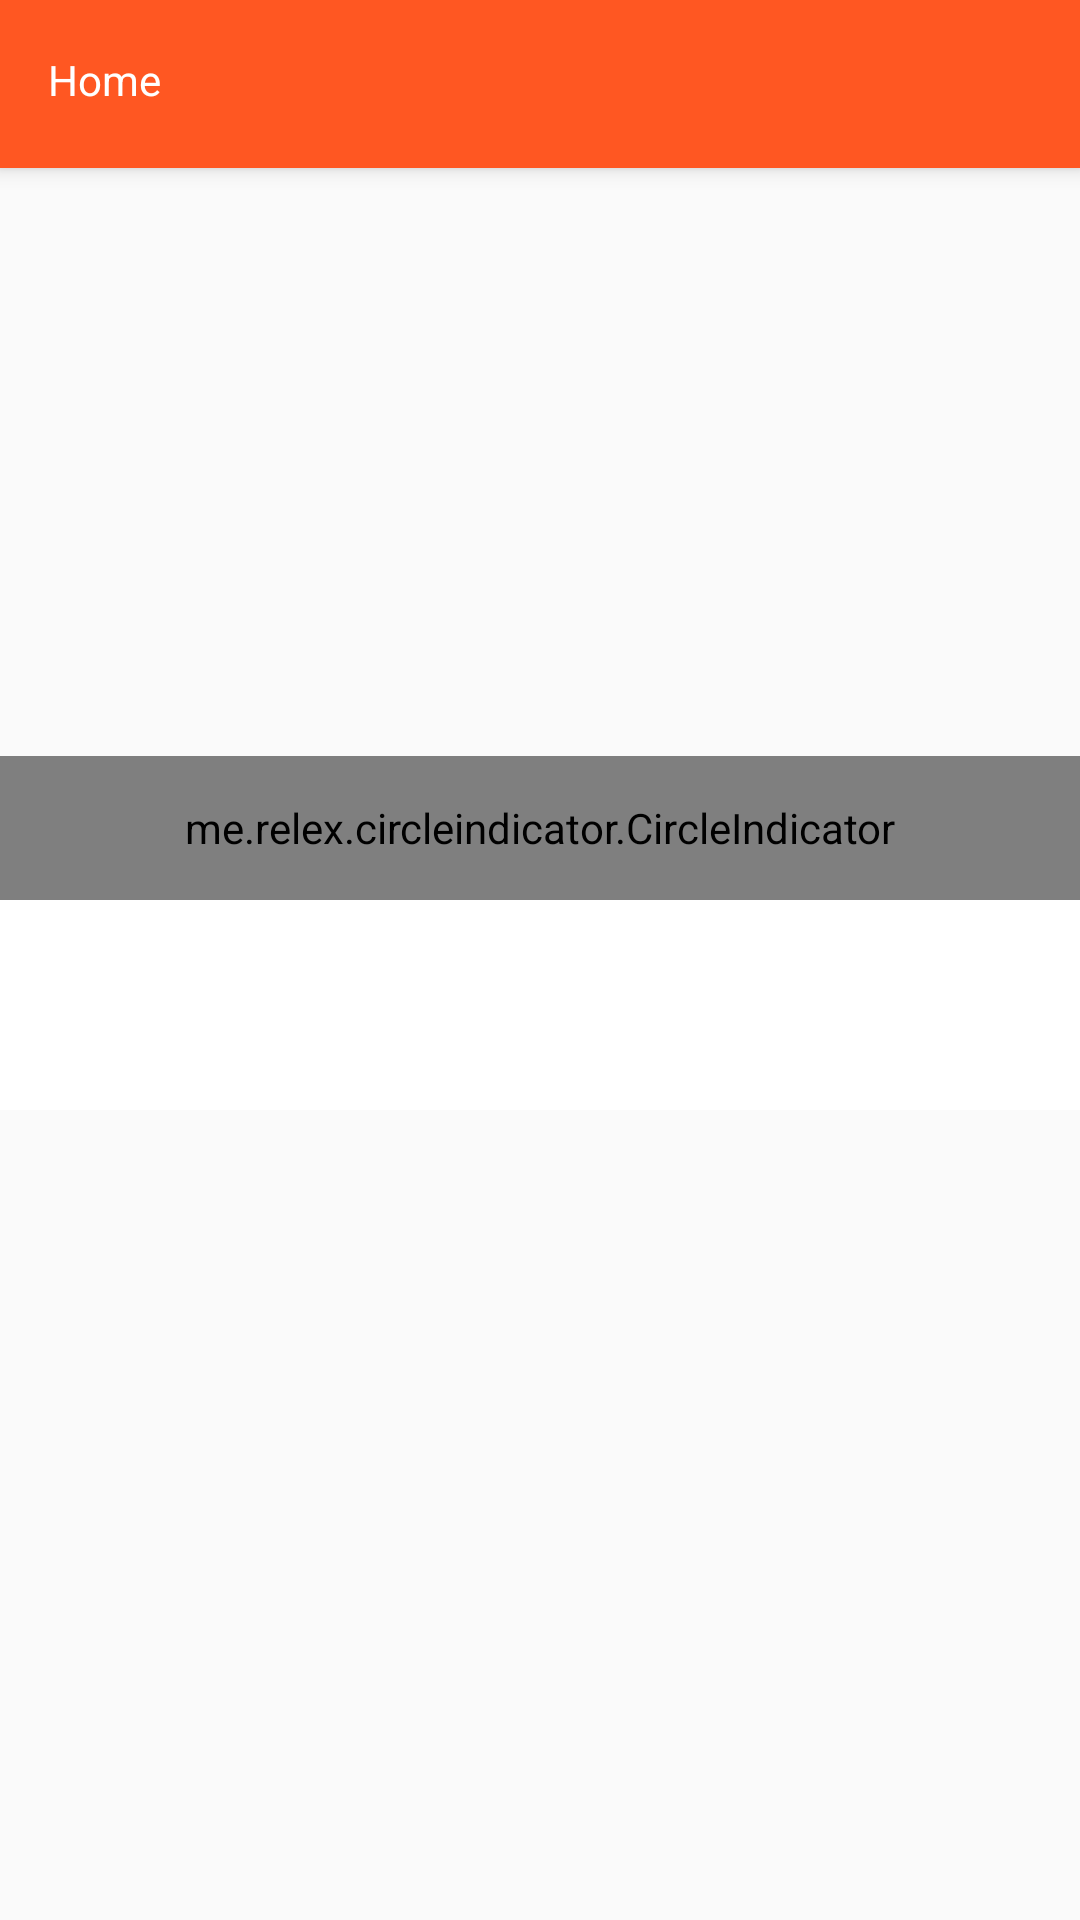

Reconstruct the res/layout file that produces this screen, plus the resources it refers to.
<!-- AndroidManifest.xml: application theme AppTheme -->
<!-- res/layout/activity_main.xml -->
<android.support.design.widget.CoordinatorLayout xmlns:android="http://schemas.android.com/apk/res/android"
    xmlns:app="http://schemas.android.com/apk/res-auto"
    android:layout_width="match_parent"
    android:layout_height="match_parent">


    <android.support.v7.widget.Toolbar xmlns:android="http://schemas.android.com/apk/res/android"
        android:id="@+id/tool_bar"
        android:layout_width="match_parent"
        android:layout_height="wrap_content"

        android:background="@color/orange_header"
        android:elevation="4dp"
        android:theme="@style/ThemeOverlay.AppCompat.Dark">
    <TextView
        android:id="@+id/header_title"
        style="@style/MyTextView"
        android:gravity="center|left"
        android:paddingBottom="3dp"
        android:text="@string/home"
        android:textColor="@android:color/white"

        />
    </android.support.v7.widget.Toolbar>


    <android.support.v4.widget.DrawerLayout xmlns:android="http://schemas.android.com/apk/res/android"
        android:id="@+id/drawer_layout"
        android:layout_width="match_parent"
        android:layout_height="match_parent">


        
        <FrameLayout
            android:id="@+id/content_frame"
            android:layout_width="match_parent"
            android:layout_height="match_parent" />
        
        <ListView
            android:id="@+id/left_drawer"
            android:layout_width="240dp"
            android:layout_height="match_parent"
            android:layout_gravity="start"
            android:background="#fff"
            android:choiceMode="singleChoice"
            android:divider="@android:color/transparent"
            android:dividerHeight="0dp" />

        <LinearLayout
            android:layout_width="match_parent"
            android:layout_height="wrap_content"
            android:layout_marginTop="50dp"
            android:orientation="vertical">

            <RelativeLayout
                android:layout_width="match_parent"
                android:layout_height="250dp"

                android:orientation="vertical">

                <android.support.v4.view.ViewPager
                    android:id="@+id/image_view_pager"
                    android:layout_width="match_parent"
                    android:layout_height="250dp"


                    app:layout_behavior="@string/appbar_scrolling_view_behavior" />

                <me.relex.circleindicator.CircleIndicator
                    android:id="@+id/indicator"
                    android:layout_width="match_parent"
                    android:layout_height="48dp"
                    android:layout_alignParentBottom="true"
                     />

                android:background="#80000000"
            </RelativeLayout>

            <android.support.design.widget.AppBarLayout
                android:layout_width="match_parent"
                android:layout_height="wrap_content"

                android:background="#fff"
                android:theme="@style/ThemeOverlay.AppCompat.Dark.ActionBar">


                <android.support.design.widget.TabLayout
                    android:id="@+id/tabs"
                    android:layout_width="match_parent"
                    android:layout_height="70dp"


                    app:tabGravity="fill"
                    app:tabMode="fixed" />
            </android.support.design.widget.AppBarLayout>

            <android.support.v4.view.ViewPager
                android:id="@+id/viewpager"
                android:layout_width="match_parent"

                android:layout_height="match_parent"

                app:layout_behavior="@string/appbar_scrolling_view_behavior" />

        </LinearLayout>
    </android.support.v4.widget.DrawerLayout>


</android.support.design.widget.CoordinatorLayout>
<!-- resources referenced by this layout -->
<resources>
  <color name="orange_header">#ff5722</color>
  <string name="home">Home</string>
  <style name="MyTextView" parent="android:Widget.TextView">
          <item name="android:layout_height">wrap_content</item>
          <item name="android:layout_width">match_parent</item>
  
          <item name="android:gravity">center</item>
          <item name="android:layout_gravity">center</item>
          <item name="android:windowFullscreen">true</item>
  
          <item name="android:textColor">@android:color/black</item>
  
      </style>
  <style name="AppTheme" parent="Theme.AppCompat.Light.NoActionBar">
  
          <item name="colorPrimary">@color/orange_header</item>
          <item name="colorPrimaryDark">@color/orange_header</item>
          <item name="colorAccent">@color/orange_header</item>
      </style>
</resources>
